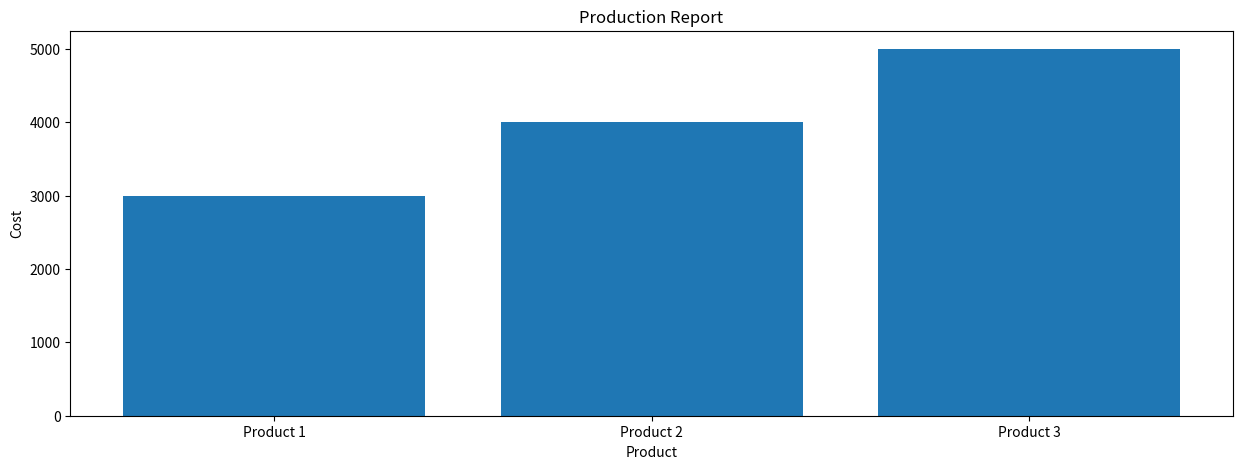

This figure's Python source:
import pandas as pd
import numpy as np
import matplotlib.pyplot as plt
from matplotlib.backends.backend_pdf import PdfPages

# Input produk dan bahan baku
products = ['Product 1', 'Product 2', 'Product 3']
raw_materials = ['Raw Material 1', 'Raw Material 2', 'Raw Material 3', 'Raw Material 4']

# Input jumlah produksi produk
production_plan = [100, 200, 300]

# Input harga bahan baku
raw_material_prices = [10, 20, 30, 40]

# Input jumlah bahan baku per produk
raw_material_usage = [[10, 20, 30, 40], [20, 30, 40, 50], [30, 40, 50, 60]]

# Perhitungan biaya kebutuhan bahan baku
costs = []
for usage in raw_material_usage:
    cost = 0
    for i in range(len(usage)):
        cost += usage[i] * raw_material_prices[i]
    costs.append(cost)

# Buat data frame dari input
data = {'Product': products, 'Production Plan': production_plan, 'Cost': costs}
df = pd.DataFrame(data)

# Tampilkan laporan
pdf_pages = PdfPages('Production Report.pdf')
plt.figure(figsize=[15, 5])
plt.bar(df['Product'], df['Cost'])
plt.xlabel('Product')
plt.ylabel('Cost')
plt.title('Production Report')
pdf_pages.savefig()
pdf_pages.close()
